Run: headless pygame with SDL's dummy video driver; simulated clock (each Clock.tick advances the game by its frame time, no real sleeping); random seed 0; keys injected as events and as key.get_pressed() state; no mouse input.
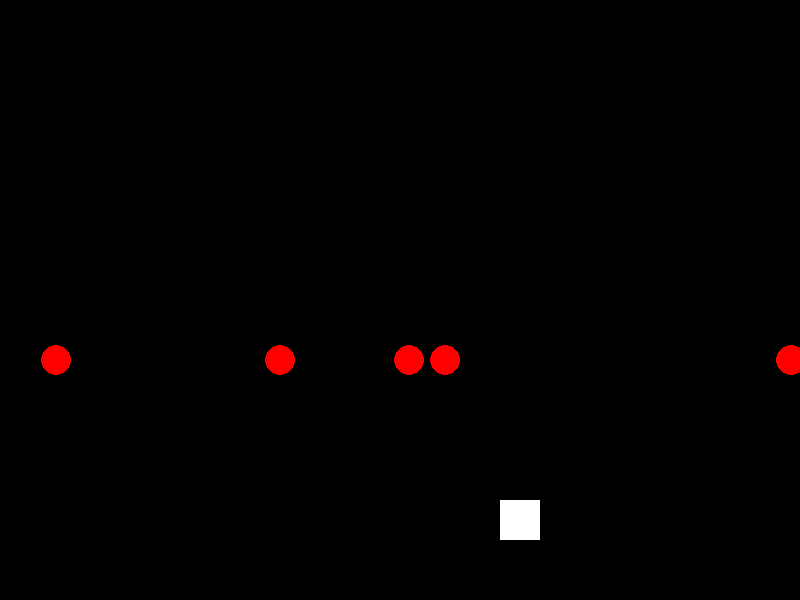
Frame 1 of 4 · flips 1–60 · no input
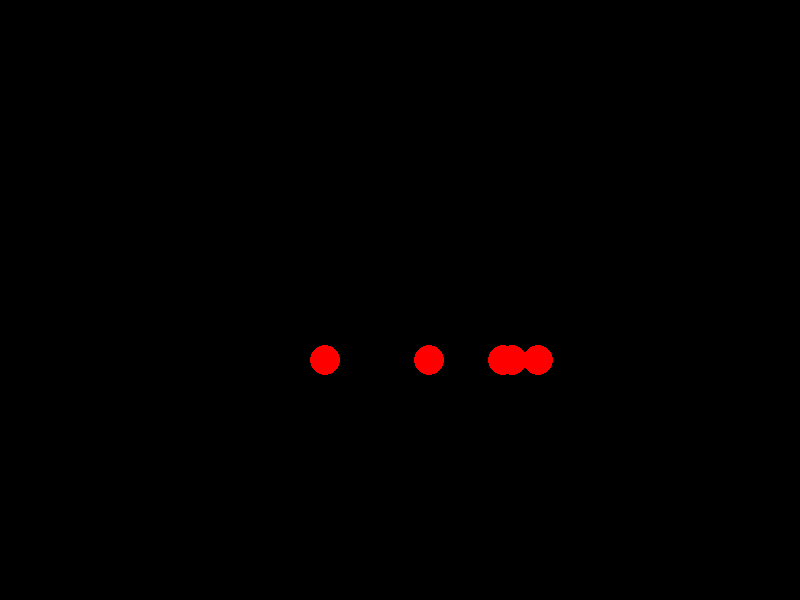
Frame 2 of 4 · flips 61–180 · tapped SPACE, RETURN · held RIGHT (→), D
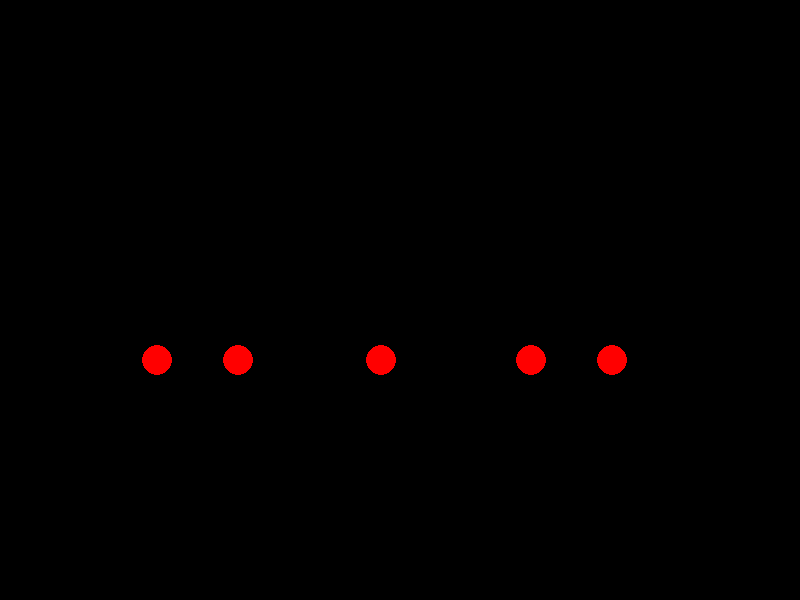
Frame 3 of 4 · flips 181–300 · held DOWN (↓), S
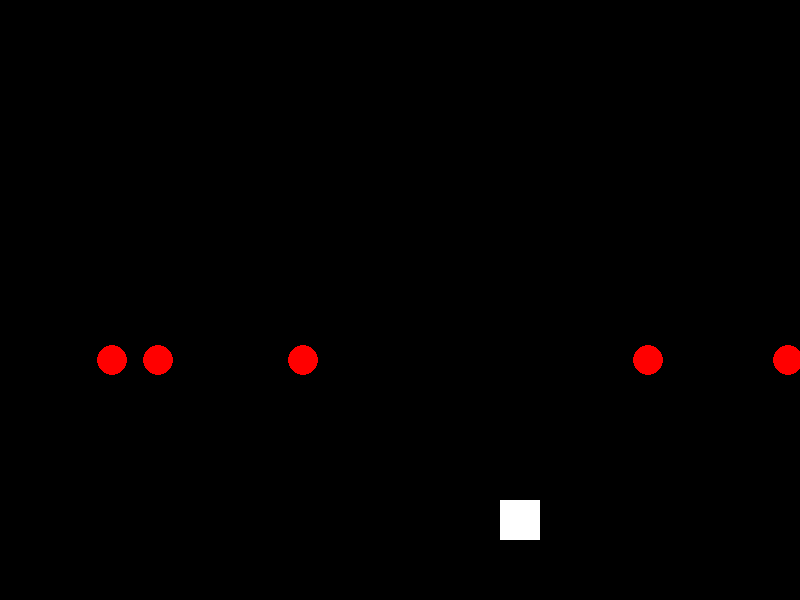
Frame 4 of 4 · flips 301–420 · held LEFT (←), A, UP (↑), W

The pygame program that drew these frames:

import pygame
from random import randint

pygame.init()

white = (255, 255, 255)
black = (0, 0, 0)
red = (255, 0, 0)
green = (0, 155, 0)

display_width = 800
display_height = 600

vel = 15

index = 0
index1 = 1

snakeX = 500
snakeY = 500

enemyX = [randint(0, 800), randint(0, 800), randint(0, 800), randint(0, 800), randint(0, 800)]
enemyY = [50, 50, 50, 50, 50]

win = pygame.display.set_mode((display_width, display_height))
pygame.display.set_caption('Falling Game')

def player(block_size):
    pygame.draw.rect(win, white, [snakeX, snakeY, block_size, block_size])

def enemy(x,y):
    pygame.draw.ellipse(win, red, [enemyX[0], enemyY[0], 30, 30])
    pygame.draw.ellipse(win, red, [enemyX[1], enemyY[1], 30, 30])
    pygame.draw.ellipse(win, red, [enemyX[2], enemyY[2], 30, 30])
    pygame.draw.ellipse(win, red, [enemyX[3], enemyY[3], 30, 30])
    pygame.draw.ellipse(win, red, [enemyX[4], enemyY[4], 30, 30])

def enemyLower():
    enemyY[0] += 5
    enemyY[1] += 5
    enemyY[2] += 5
    enemyY[3] += 5
    enemyY[4] += 5

def clone():
    enemyY[0] = 0
    enemyX[0] = randint(0, 800)
    enemyY[1] = 0
    enemyX[1] = randint(0, 800)
    enemyY[2] = 0
    enemyX[2] = randint(0, 800)
    enemyY[3] = 0
    enemyX[3] = randint(0, 800)
    enemyY[4] = 0
    enemyX[4] = randint(0, 800)

run = True
while run:
    pygame.time.delay(30)

    for event in pygame.event.get():
        if event.type == pygame.QUIT:
            run = False

    keys = pygame.key.get_pressed()

    if keys[pygame.K_LEFT]:
        snakeX -= vel
    if keys[pygame.K_RIGHT]:
        snakeX += vel

    if enemyY[0] >= display_height:
        clone()

    if enemyY[1] >= display_height:
        clone()

    if snakeX == enemyX[0] and snakeY == enemyY[0]:
        break

    if snakeX == enemyX[1] and snakeY == enemyY[1]:
        break

    if snakeX == enemyX[2] and snakeY == enemyY[2]:
        break

    if snakeX == enemyX[3] and snakeY == enemyY[3]:
        break

    if snakeX == enemyX[4] and snakeY == enemyY[4]:
        break

    win.fill(black)

    player(40)
    enemy(500,300)
    enemyLower()

    pygame.display.update()
pygame.quit()
